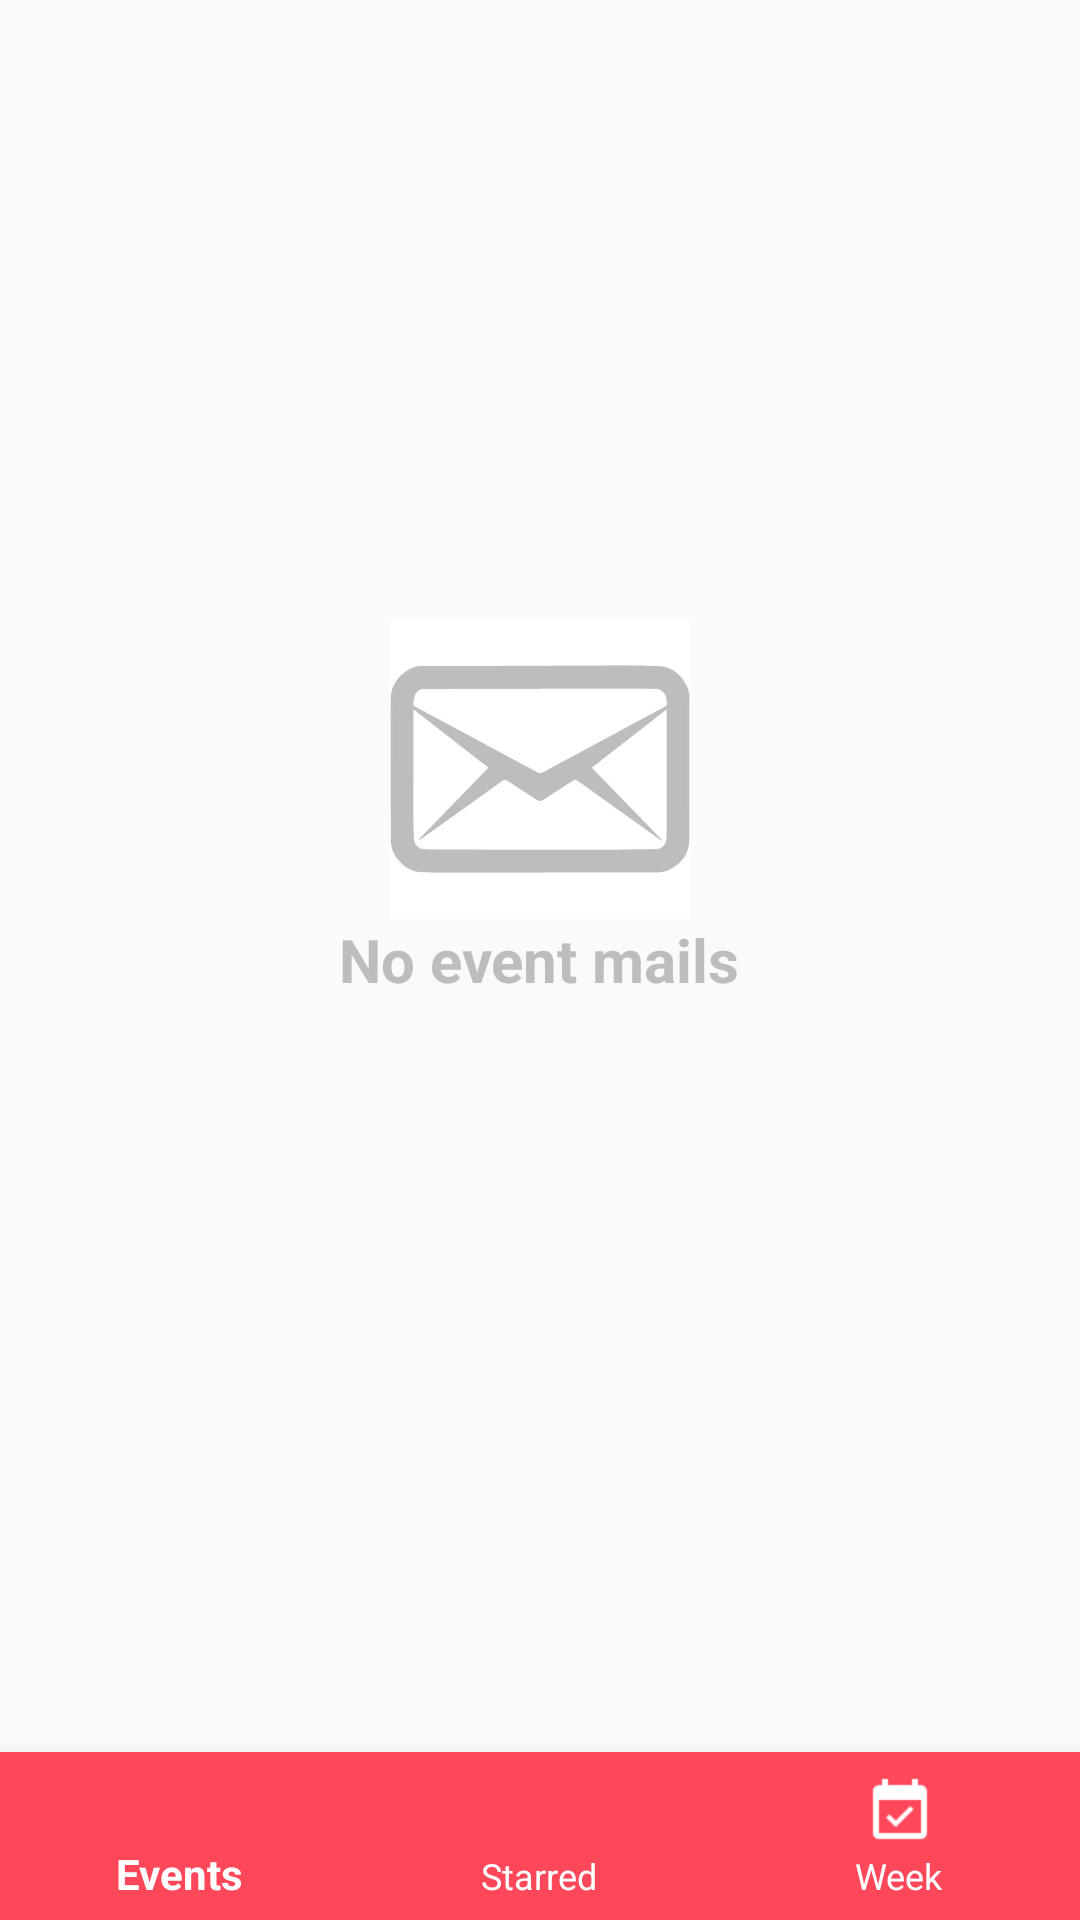

Produce the Android XML layout that renders to this screen, including the resource entries it uses.
<!-- AndroidManifest.xml: application theme AppTheme -->
<!-- res/layout/activity_events.xml -->
<?xml version="1.0" encoding="utf-8"?>

<RelativeLayout xmlns:android="http://schemas.android.com/apk/res/android"
    xmlns:app="http://schemas.android.com/apk/res-auto"
    xmlns:tools="http://schemas.android.com/tools"
    android:layout_width="match_parent"
    android:layout_height="match_parent"
    tools:context=".Events">

    <androidx.recyclerview.widget.RecyclerView
        android:id="@+id/recyclerView"
        android:layout_width="match_parent"
        android:layout_height="match_parent"
        android:layout_above="@id/navigation" />

    <TextView
        android:id="@+id/empty_mail_text"
        android:layout_width="wrap_content"
        android:layout_height="wrap_content"
        android:text="@string/empty_mail_text"
        android:textSize="20sp"
        android:textColor="#BDBDBD"
        android:textStyle="bold"
        android:layout_centerInParent="true"/>

    <com.google.android.material.bottomnavigation.BottomNavigationView
        android:id="@+id/navigation"
        android:layout_width="match_parent"
        android:layout_height="wrap_content"
        android:background="?android:attr/windowBackground"
        app:itemBackground="@color/bgBottomNavigation"
        android:foreground="?attr/selectableItemBackground"
        app:itemIconTint="@android:color/white"
        app:itemTextColor="@android:color/white"
        app:menu="@menu/navigation"
        android:layout_alignParentBottom="true"/>

    <ImageView
        android:id="@+id/empty_mail"
        android:layout_width="100dp"
        android:layout_height="100dp"
        android:src="@mipmap/empty_mailbox"
        android:layout_above="@id/empty_mail_text"
        android:layout_centerHorizontal="true"/>


</RelativeLayout>
<!-- resources referenced by this layout -->
<resources>
  <color name="bgBottomNavigation">#fe485a</color>
  <!-- mipmap empty_mailbox: png bitmap (mipmap-mdpi, 11485 bytes) -->
  <string name="empty_mail_text">No event mails</string>
  <style name="AppTheme" parent="Theme.AppCompat.Light.DarkActionBar">
          
          <item name="colorPrimary">@color/colorPrimary</item>
          <item name="colorPrimaryDark">@color/colorPrimaryDark</item>
          <item name="colorAccent">@color/colorAccent</item>
      </style>
  <color name="colorPrimary">#7b4bff</color>
  <color name="colorPrimaryDark">#6539ba</color>
  <color name="colorAccent">#FF4081</color>
</resources>
